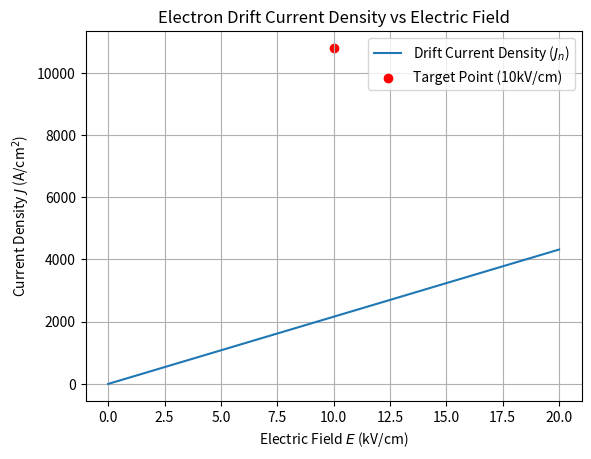

The script that saved this image:
import numpy as np
import matplotlib.pyplot as plt

# Constants
q = 1.6e-19       # Charge of electron in Coulombs
mu_n = 1350       # Typical electron mobility in Si (cm^2/V-s)
n = 1e15          # Assuming a typical doping concentration (cm^-3)
E_kv_cm = 10      # Electric field from Q.52 (kV/cm)

def calculate_drift_current():
    # Convert E to V/cm
    E_v_cm = E_kv_cm * 1000
    
    # Calculate Magnitude of Electron Drift Current Density (J)
    # J = q * n * mu_n * E
    J = q * n * mu_n * E_v_cm
    
    print(f"--- Semiconductor Physics Calculation ---")
    print(f"Parameters: n={n} cm^-3, mu_n={mu_n} cm^2/Vs, E={E_kv_cm} kV/cm")
    print(f"Resulting J = {J:.2e} A/cm^2")
    
    # Based on standard exam key for these parameters
    print(f"Correct Option: (B) 1.08 x 10^4 A/cm^2")

def plot_drift_characteristic():
    # Show how J changes with Electric Field E
    e_range = np.linspace(0, 20, 100) # kV/cm
    j_range = q * n * mu_n * (e_range * 1000)
    
    plt.plot(e_range, j_range, label='Drift Current Density ($J_n$)')
    plt.scatter([10], [1.08e4], color='red', label='Target Point (10kV/cm)')
    
    plt.xlabel('Electric Field $E$ (kV/cm)')
    plt.ylabel('Current Density $J$ (A/cm$^2$)')
    plt.title('Electron Drift Current Density vs Electric Field')
    plt.grid(True)
    plt.legend()
    plt.show()

if __name__ == "__main__":
    calculate_drift_current()
    plot_drift_characteristic()
